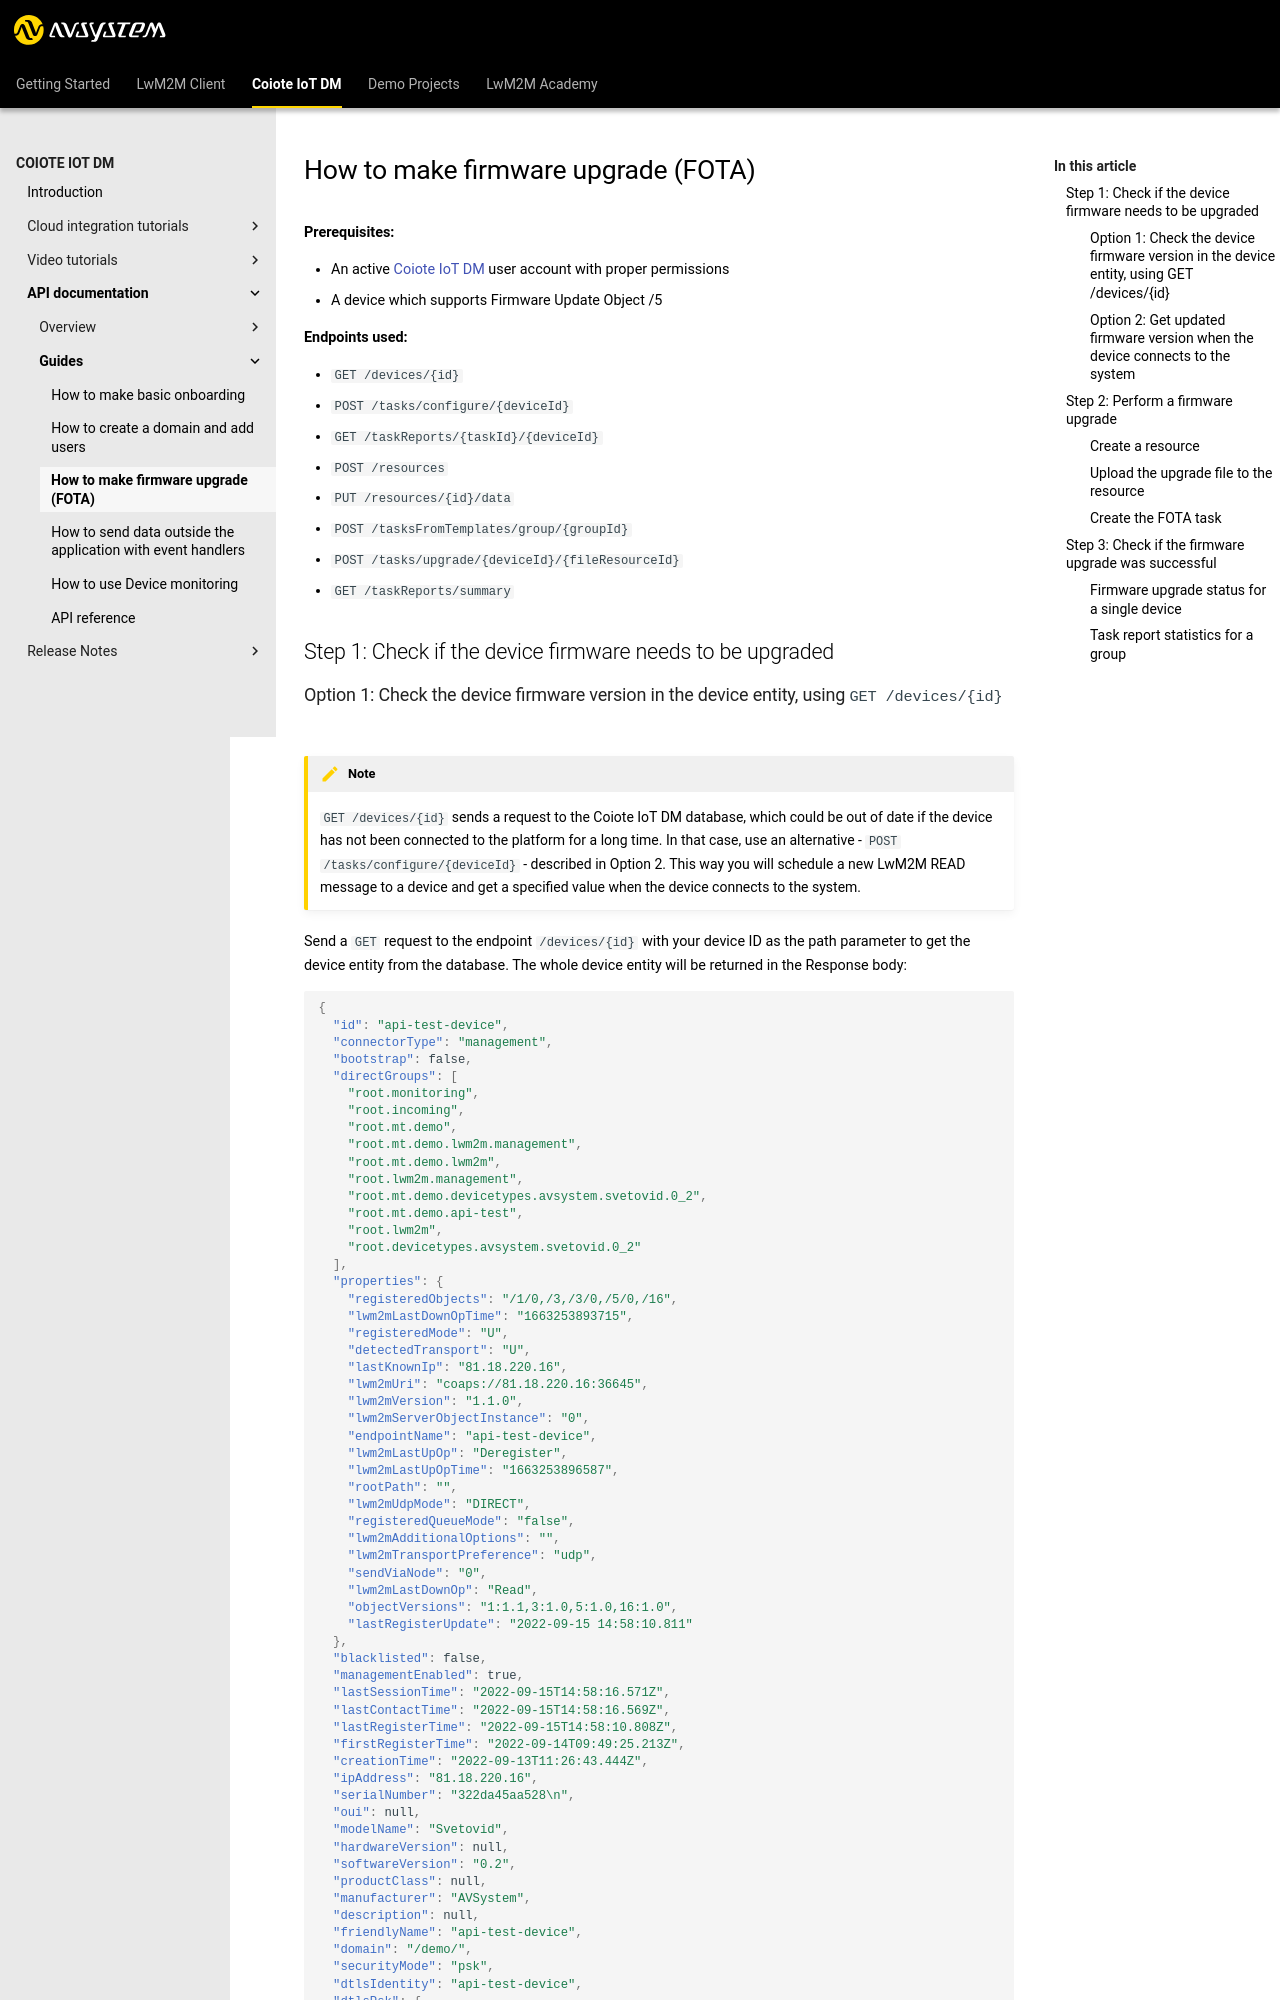

repository: AVSystem/developer-zone · page: docs/Coiote_IoT_DM/API_documentation/Guides/Make_firmware_upgrade/index.html · generator: mkdocs

# How to make firmware upgrade (FOTA)

**Prerequisites:**

- An active [{{coiote_short_name}}]({{coiote_site_link}}) user account with proper permissions
- A device which supports Firmware Update Object /5

**Endpoints used:**

- `GET /devices/{id}`
- `POST /tasks/configure/{deviceId}`
- `GET /taskReports/{taskId}/{deviceId}`
- `POST /resources`
- `PUT /resources/{id}/data`
- `POST /tasksFromTemplates/group/{groupId}`
- `POST /tasks/upgrade/{deviceId}/{fileResourceId}`
- `GET /taskReports/summary`




## Step 1: Check if the device firmware needs to be upgraded

### Option 1: Check the device firmware version in the device entity, using `GET /devices/{id}` 

!!! NOTE
    `GET /devices/{id}` sends a request to the {{coiote_short_name}} database, which could be out of date if the device has not been connected to the platform for a long time. In that case, use an alternative - `POST /tasks/configure/{deviceId}` - described in Option 2. This way you will schedule a new LwM2M READ message to a device and get a specified value when the device connects to the system.

Send a `GET` request to the endpoint `/devices/{id}` with your device ID as the path parameter to get the device entity from the database. The whole device entity will be returned in the Response body:

```json
{
  "id": "api-test-device",
  "connectorType": "management",
  "bootstrap": false,
  "directGroups": [
    "root.monitoring",
    "root.incoming",
    "root.mt.demo",
    "root.mt.demo.lwm2m.management",
    "root.mt.demo.lwm2m",
    "root.lwm2m.management",
    "root.mt.demo.devicetypes.avsystem.svetovid.0_2",
    "root.mt.demo.api-test",
    "root.lwm2m",
    "root.devicetypes.avsystem.svetovid.0_2"
  ],
  "properties": {
    "registeredObjects": "/1/0,/3,/3/0,/5/0,/16",
    "lwm2mLastDownOpTime": "1663253893715",
    "registeredMode": "U",
    "detectedTransport": "U",
    "lastKnownIp": "81.18.220.16",
    "lwm2mUri": "coaps://81.18.220.16:36645",
    "lwm2mVersion": "1.1.0",
    "lwm2mServerObjectInstance": "0",
    "endpointName": "api-test-device",
    "lwm2mLastUpOp": "Deregister",
    "lwm2mLastUpOpTime": "1663253896587",
    "rootPath": "",
    "lwm2mUdpMode": "DIRECT",
    "registeredQueueMode": "false",
    "lwm2mAdditionalOptions": "",
    "lwm2mTransportPreference": "udp",
    "sendViaNode": "0",
    "lwm2mLastDownOp": "Read",
    "objectVersions": "1:1.1,3:1.0,5:1.0,16:1.0",
    "lastRegisterUpdate": "2022-09-15 14:58:10.811"
  },
  "blacklisted": false,
  "managementEnabled": true,
  "lastSessionTime": "2022-09-15T14:58:16.571Z",
  "lastContactTime": "2022-09-15T14:58:16.569Z",
  "lastRegisterTime": "2022-09-15T14:58:10.808Z",
  "firstRegisterTime": "2022-09-14T09:49:25.213Z",
  "creationTime": "2022-09-13T11:26:43.444Z",
  "ipAddress": "81.18.220.16",
  "serialNumber": "322da45aa528\n",
  "oui": null,
  "modelName": "Svetovid",
  "hardwareVersion": null,
  "softwareVersion": "0.2",
  "productClass": null,
  "manufacturer": "AVSystem",
  "description": null,
  "friendlyName": "api-test-device",
  "domain": "/demo/",
  "securityMode": "psk",
  "dtlsIdentity": "api-test-device",
  "dtlsPsk": {
    "HexadecimalPsk": "0123456789ABCDEF"
  }
}
```

You need to look for the property *softwareVersion* that stores the firmware version:

```
"softwareVersion": "0.2"
```
